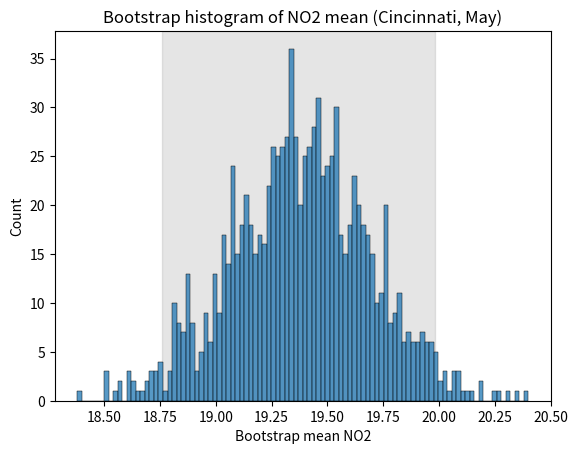
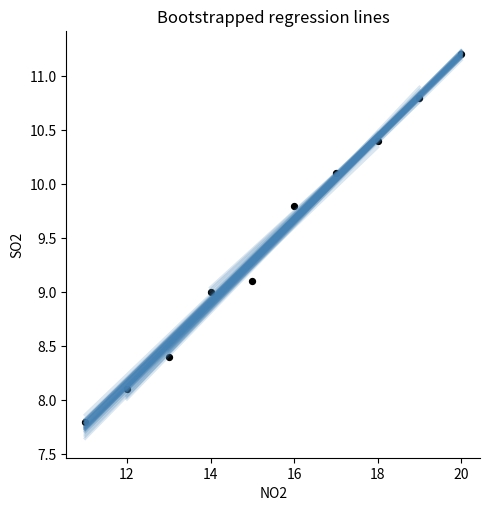
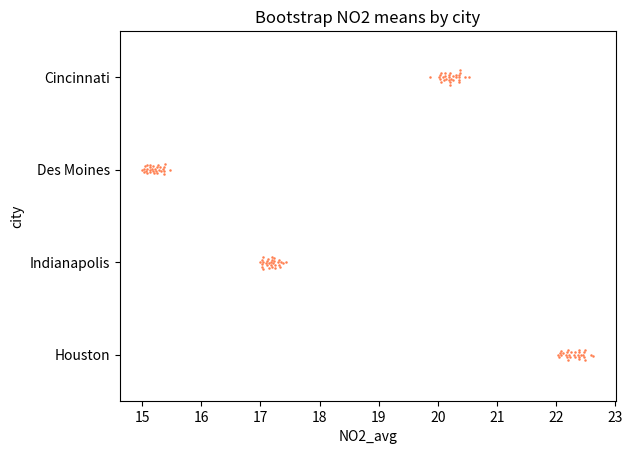

The script that saved these images, in order:
import matplotlib.pyplot as plt
import numpy as np
import pandas as pd
import seaborn as sns

# Key takeaways (bootstrap):
# - Why: check if your result is stable or just sample luck.
# - Bootstrap means: resample your observed data many times (with replacement).
# - Recompute the estimate each time (mean, slope, etc.).
# - The spread of those estimates shows reliability (tight = stable, wide = uncertain).
# - Histogram, many regression lines, and beeswarm are common bootstrap visuals.


def bootstrap(values, n_boot=1000, random_state=42):
    """Return bootstrap means from repeated resampling."""
    rng = np.random.default_rng(random_state)
    values = np.asarray(values)
    n = len(values)
    return np.array(
        [rng.choice(values, size=n, replace=True).mean() for _ in range(n_boot)]
    )


# ---------------------------------------------------------------------
# 1) Bootstrap histogram + shaded 95% interval.
# ---------------------------------------------------------------------
cinci_may_no2 = np.array([18.0, 19.4, 20.2, 17.9, 21.1, 19.8, 18.7, 20.5, 19.3, 18.9])
boot_means = bootstrap(cinci_may_no2, 1000, random_state=1)
lower, upper = np.percentile(boot_means, [2.5, 97.5])

# axvspan shades the x-range from lower to upper (here: the 95% interval).
plt.axvspan(lower, upper, color="gray", alpha=0.2)
# histplot shows the full distribution of bootstrap means (not just one number).
sns.histplot(boot_means, bins=100)
plt.title("Bootstrap histogram of NO2 mean (Cincinnati, May)")
plt.xlabel("Bootstrap mean NO2")
plt.ylabel("Count")
plt.show()

# ---------------------------------------------------------------------
# 2) Bootstrapped regressions.
# ---------------------------------------------------------------------
no2_so2 = pd.DataFrame(
    {
        "NO2": [11, 12, 13, 14, 15, 16, 17, 18, 19, 20],
        "SO2": [7.8, 8.1, 8.4, 9.0, 9.1, 9.8, 10.1, 10.4, 10.8, 11.2],
    }
)

boot_frames = []
for sample_id in range(60):
    sample = no2_so2.sample(frac=1, replace=True, random_state=sample_id).copy()
    sample["sample"] = sample_id
    boot_frames.append(sample)
no2_so2_boot = pd.concat(boot_frames, ignore_index=True)

# lmplot fits one regression per sample because hue='sample' splits data by bootstrap id.
# ci=None turns off seaborn's built-in CI band (we are showing uncertainty ourselves).
sns.lmplot(
    x="NO2",
    y="SO2",
    data=no2_so2_boot,
    hue="sample",
    line_kws={"color": "steelblue", "alpha": 0.2},
    ci=None,
    legend=False,
    scatter=False,
)
# Original points are overlaid so you can compare data vs bootstrap fit spread.
plt.scatter("NO2", "SO2", data=no2_so2, color="black", s=18)
plt.title("Bootstrapped regression lines")
plt.show()

# ---------------------------------------------------------------------
# 3) Many bootstraps by city with a same-color beeswarm.
# ---------------------------------------------------------------------
pollution_may = pd.DataFrame(
    {
        "city": ["Cincinnati"] * 8
        + ["Des Moines"] * 8
        + ["Indianapolis"] * 8
        + ["Houston"] * 8,
        "NO2": [
            20.1,
            19.8,
            21.0,
            20.4,
            19.7,
            20.9,
            20.2,
            19.9,
            15.4,
            14.9,
            15.8,
            15.2,
            15.0,
            15.7,
            15.1,
            14.8,
            17.3,
            16.9,
            17.8,
            17.1,
            17.0,
            17.6,
            17.2,
            16.8,
            22.5,
            21.9,
            23.1,
            22.4,
            22.0,
            22.8,
            22.3,
            21.7,
        ],
    }
)

city_boots = pd.DataFrame()
for city in ["Cincinnati", "Des Moines", "Indianapolis", "Houston"]:
    city_no2 = pollution_may[pollution_may.city == city].NO2
    # Bootstrap each city separately, then label the results with the city name.
    cur_boot = pd.DataFrame(
        {"NO2_avg": bootstrap(city_no2, 30, random_state=7), "city": city}
    )
    city_boots = pd.concat([city_boots, cur_boot], ignore_index=True)

# Swarm plot shows each bootstrap mean as a dot; same color keeps focus on position/spread.
sns.swarmplot(y="city", x="NO2_avg", data=city_boots, color="coral", size=1.8)
plt.title("Bootstrap NO2 means by city")
plt.show()
